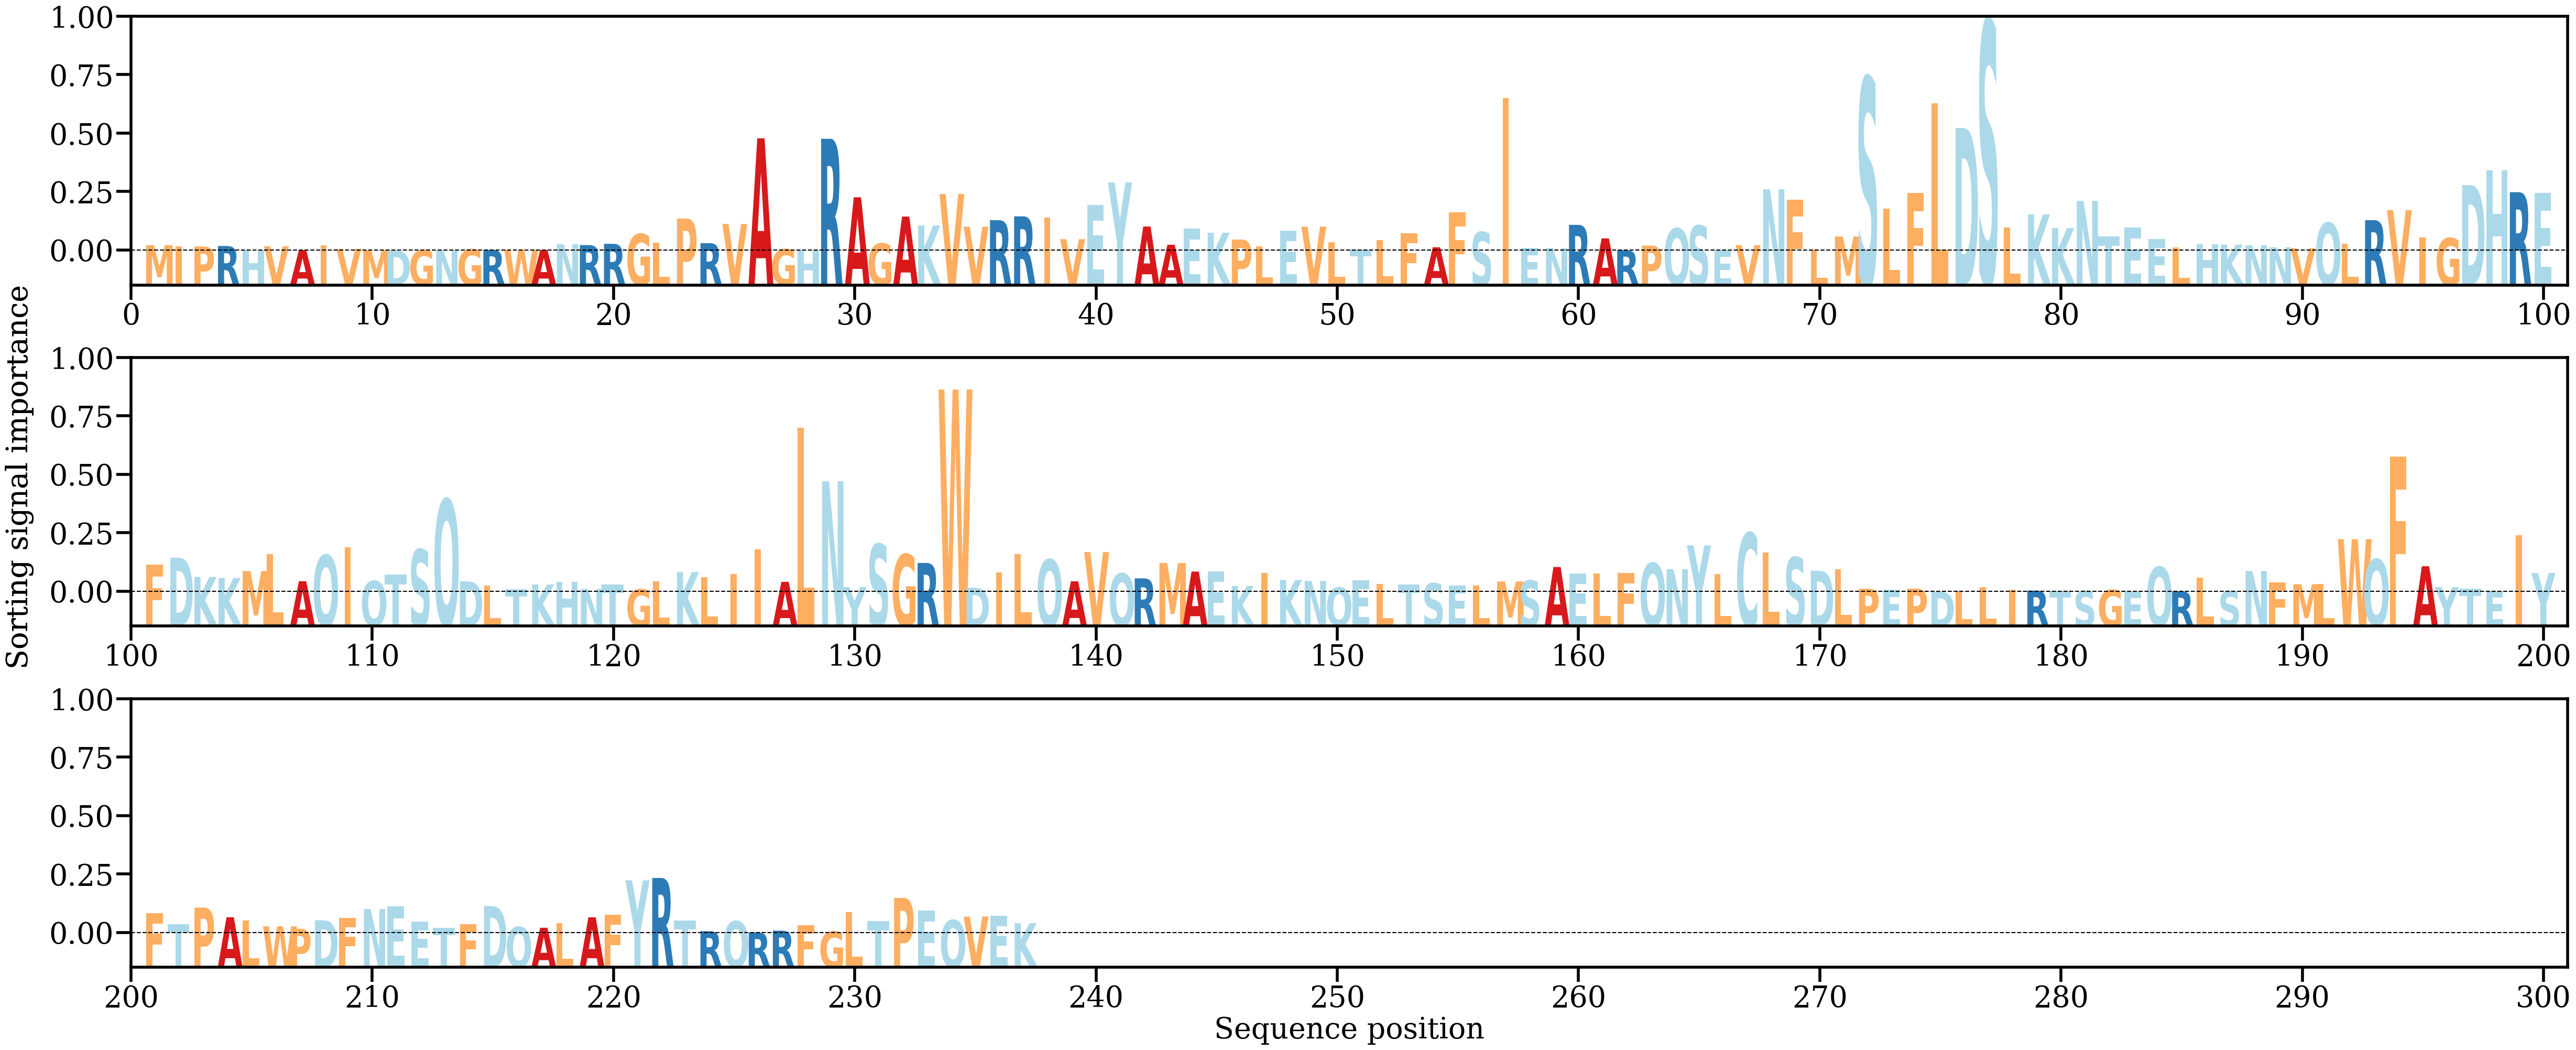

The table this chart was drawn from, first rows:
AA, Alpha
M, [0.00094377]
I, [0.00075278]
P, [0.00071254]
R, [0.00079614]
H, [0.00011173]
V, [0.00074573]
A, [8.544592e-05]
I, [0.00095859]
V, [0.00027174]
M, [5.760331e-05]
D, [1.567719e-05]
G, [5.4606644e-05]
N, [5.4482643e-05]
G, [0.00020533]
R, [0.00011726]
W, [0.00014633]
A, [9.132869e-05]
N, [0.00110429]
R, [0.00096186]
R, [0.00118272]
G, [0.00292063]
L, [0.00138201]
P, [0.00564341]
R, [0.00130006]
V, [0.00469029]
A, [0.01979342]
G, [0.00023152]
H, [4.0594372e-05]
R, [0.01971373]
A, [0.00939205]
G, [0.001237]
A, [0.00598248]
K, [0.00440322]
V, [0.00997244]
V, [0.00420406]
R, [0.0053482]
R, [0.006025]
I, [0.00580557]
V, [0.0020028]
E, [0.00802731]
Y, [0.01200123]
A, [0.00423366]
A, [0.00101742]
E, [0.00388268]
K, [0.00312998]
P, [0.00193717]
L, [0.00069387]
E, [0.00347219]
V, [0.00422018]
L, [0.00147079]
T, [0.00020767]
L, [0.00181818]
F, [0.00301407]
A, [0.00057258]
F, [0.00674967]
S, [0.00324478]
I, [0.02692276]
E, [0.00044383]
N, [0.00043068]
R, [0.00452673]
... 177 more rows
